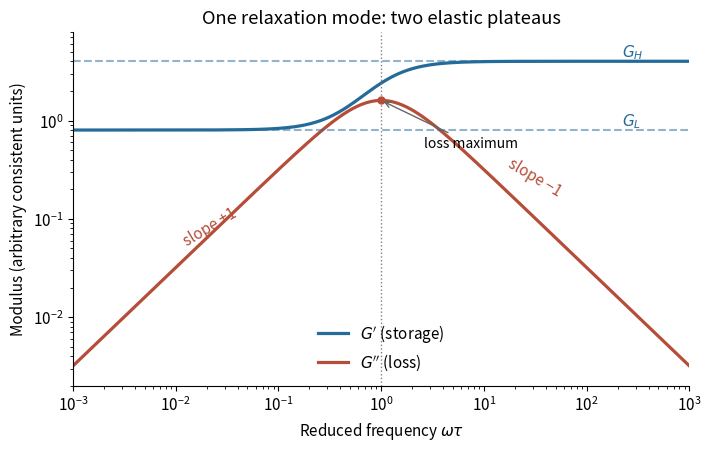

Reproduce this figure in Python. (Note: this script raises an exception after producing the figure.)
"""Original standard-solid plot; Python 3.14, NumPy 2.3, Matplotlib 3.10.
Output is always Path.cwd()/the script basename with suffix .png.
"""
from pathlib import Path
import matplotlib
matplotlib.use('Agg')
import matplotlib.pyplot as plt
import numpy as np

plt.rcParams.update({'font.size':11,'figure.facecolor':'white'})
x=np.logspace(-3,3,600)
g0,g1=1.,4.
gl=g0*g1/(g0+g1);gh=g1;dg=gh-gl
storage=gl+dg*x*x/(1+x*x)
loss=dg*x/(1+x*x)
fig,ax=plt.subplots(figsize=(7,4.4),layout='constrained')
ax.loglog(x,storage,color='#246b9a',lw=2.3,label=r"$G'$ (storage)")
ax.loglog(x,loss,color='#b54d38',lw=2.3,label=r"$G''$ (loss)")
ax.axhline(gl,color='#246b9a',ls='--',alpha=.5)
ax.axhline(gh,color='#246b9a',ls='--',alpha=.5)
ax.axvline(1,color='0.5',ls=':',lw=1)
ax.text(220,gl*1.12,r'$G_L$',color='#246b9a')
ax.text(220,gh*1.12,r'$G_H$',color='#246b9a')
ax.text(.011,.054,'slope +1',rotation=31,color='#b54d38')
ax.text(16,.17,'slope −1',rotation=-31,color='#b54d38')
ax.plot(1,dg/2,'o',color='#b54d38',ms=5)
ax.annotate('loss maximum',xy=(1,dg/2),xytext=(2.6,.53),arrowprops={'arrowstyle':'->','color':'0.4'},fontsize=10)
ax.set(xlim=(1e-3,1e3),ylim=(.002,8),xlabel=r'Reduced frequency $\omega\tau$',ylabel='Modulus (arbitrary consistent units)',title='One relaxation mode: two elastic plateaus')
ax.legend(loc='lower center',frameon=False)
ax.spines[['top','right']].set_visible(False)
fig.savefig(Path.cwd() / Path(__file__).with_suffix('.png').name,dpi=150,facecolor='white')
plt.close(fig)
